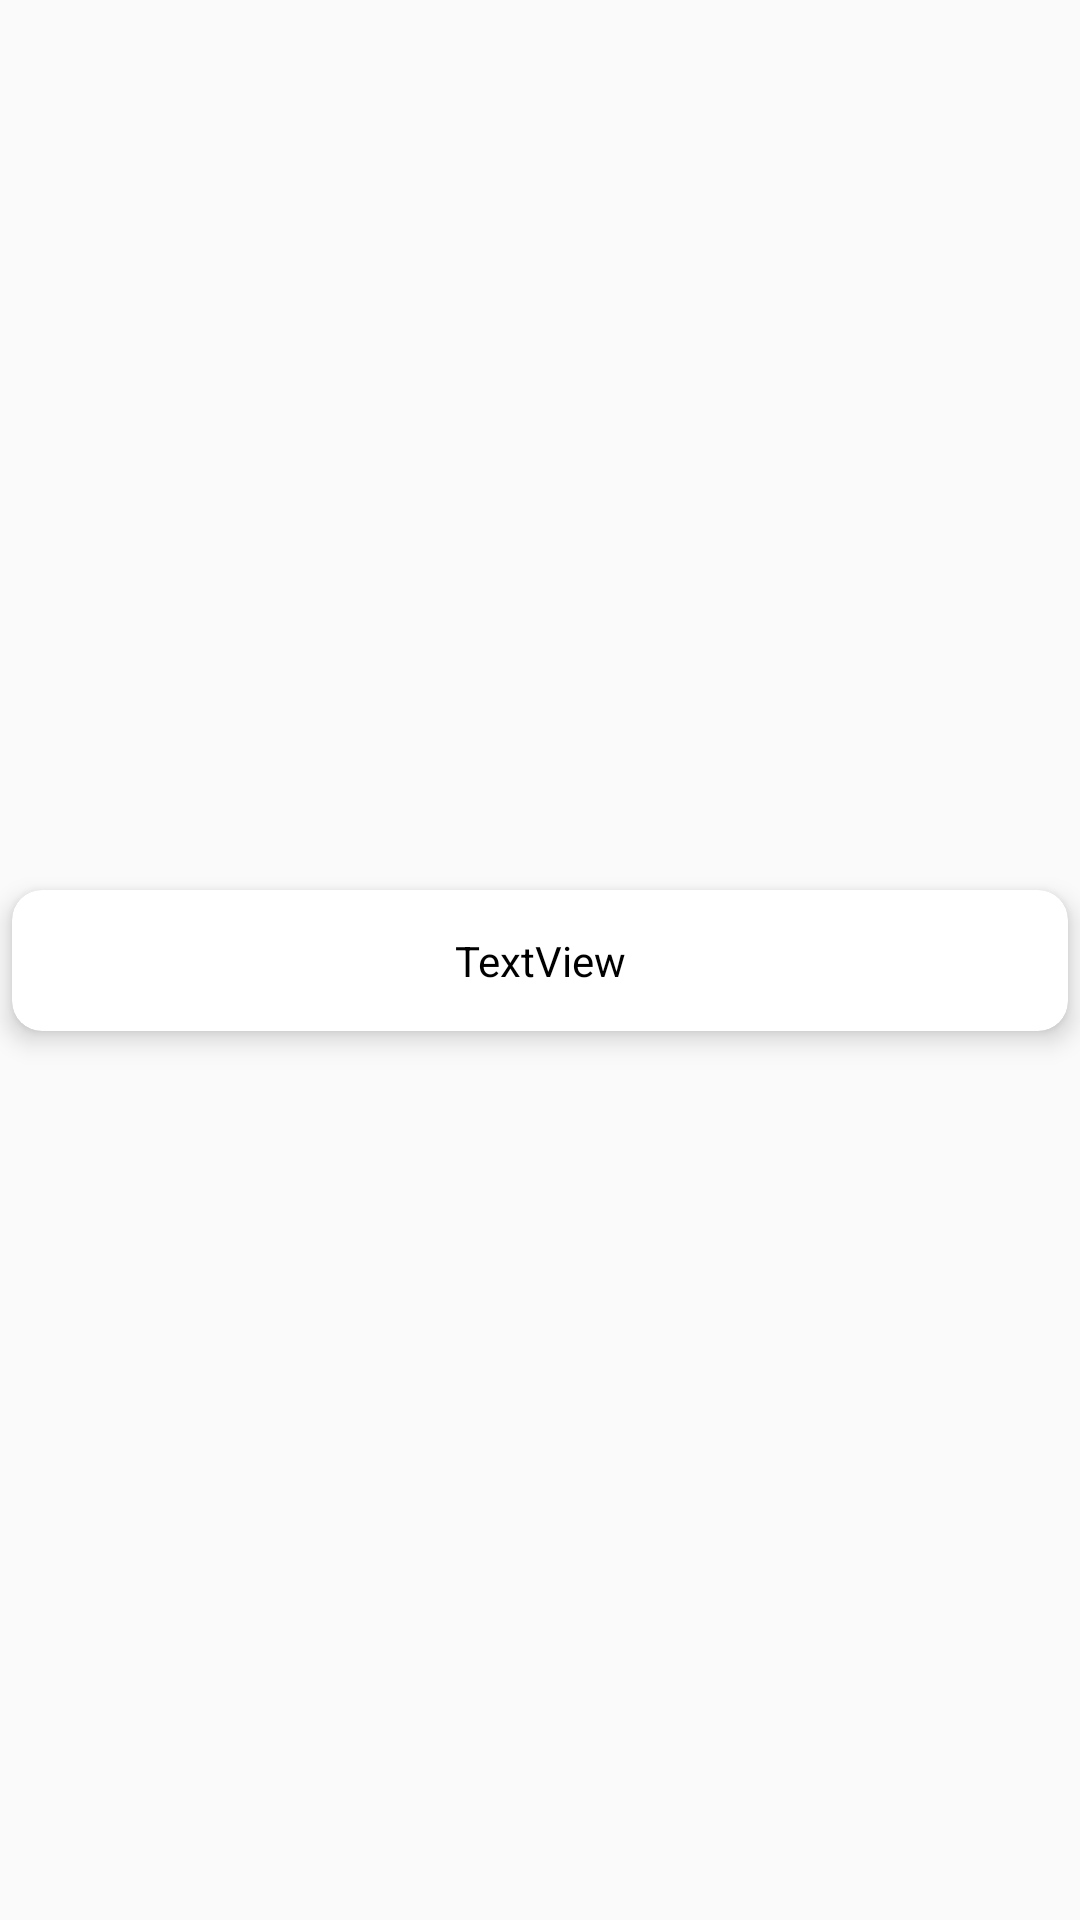

Write the Android layout XML for this screen, with the resource values it uses.
<!-- AndroidManifest.xml: application theme Theme.Design.Light.NoActionBar -->
<!-- res/layout/modello_riga_interessato_pagamento.xml -->
<?xml version="1.0" encoding="utf-8"?>
<androidx.constraintlayout.widget.ConstraintLayout xmlns:android="http://schemas.android.com/apk/res/android"
    xmlns:app="http://schemas.android.com/apk/res-auto"
    xmlns:tools="http://schemas.android.com/tools"
    android:layout_width="match_parent"
    android:layout_height="wrap_content">

    <androidx.cardview.widget.CardView
        android:layout_width="match_parent"
        android:layout_height="wrap_content"
        android:layout_marginStart="4dp"
        android:layout_marginLeft="4dp"
        android:layout_marginTop="4dp"
        android:layout_marginEnd="4dp"
        android:layout_marginRight="4dp"
        android:layout_marginBottom="4dp"
        app:cardCornerRadius="10dp"
        app:cardElevation="5dp"
        app:layout_constraintBottom_toBottomOf="parent"
        app:layout_constraintEnd_toEndOf="parent"
        app:layout_constraintStart_toStartOf="parent"
        app:layout_constraintTop_toTopOf="parent">

        <androidx.constraintlayout.widget.ConstraintLayout
            android:layout_width="match_parent"
            android:layout_height="match_parent">

            <TextView
                android:id="@+id/interessato_nome_cognome"
                android:layout_width="wrap_content"
                android:layout_height="wrap_content"
                android:layout_marginTop="14dp"
                android:layout_marginBottom="14dp"
                android:text="TextView"
                android:textColor="#000000"
                app:layout_constraintBottom_toBottomOf="parent"
                app:layout_constraintEnd_toEndOf="parent"
                app:layout_constraintStart_toStartOf="parent"
                app:layout_constraintTop_toTopOf="parent" />
        </androidx.constraintlayout.widget.ConstraintLayout>
    </androidx.cardview.widget.CardView>

</androidx.constraintlayout.widget.ConstraintLayout>
<!-- resources referenced by this layout -->
<resources>

</resources>
